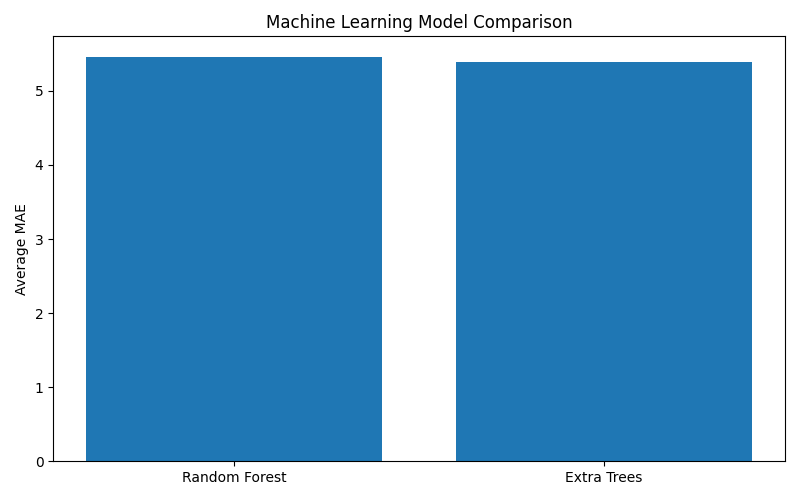

Source data for this figure (header and first rows):
Model, CPU MAE, Memory MAE
Random Forest, 5.903, 5.022
Extra Trees, 5.807, 4.968
